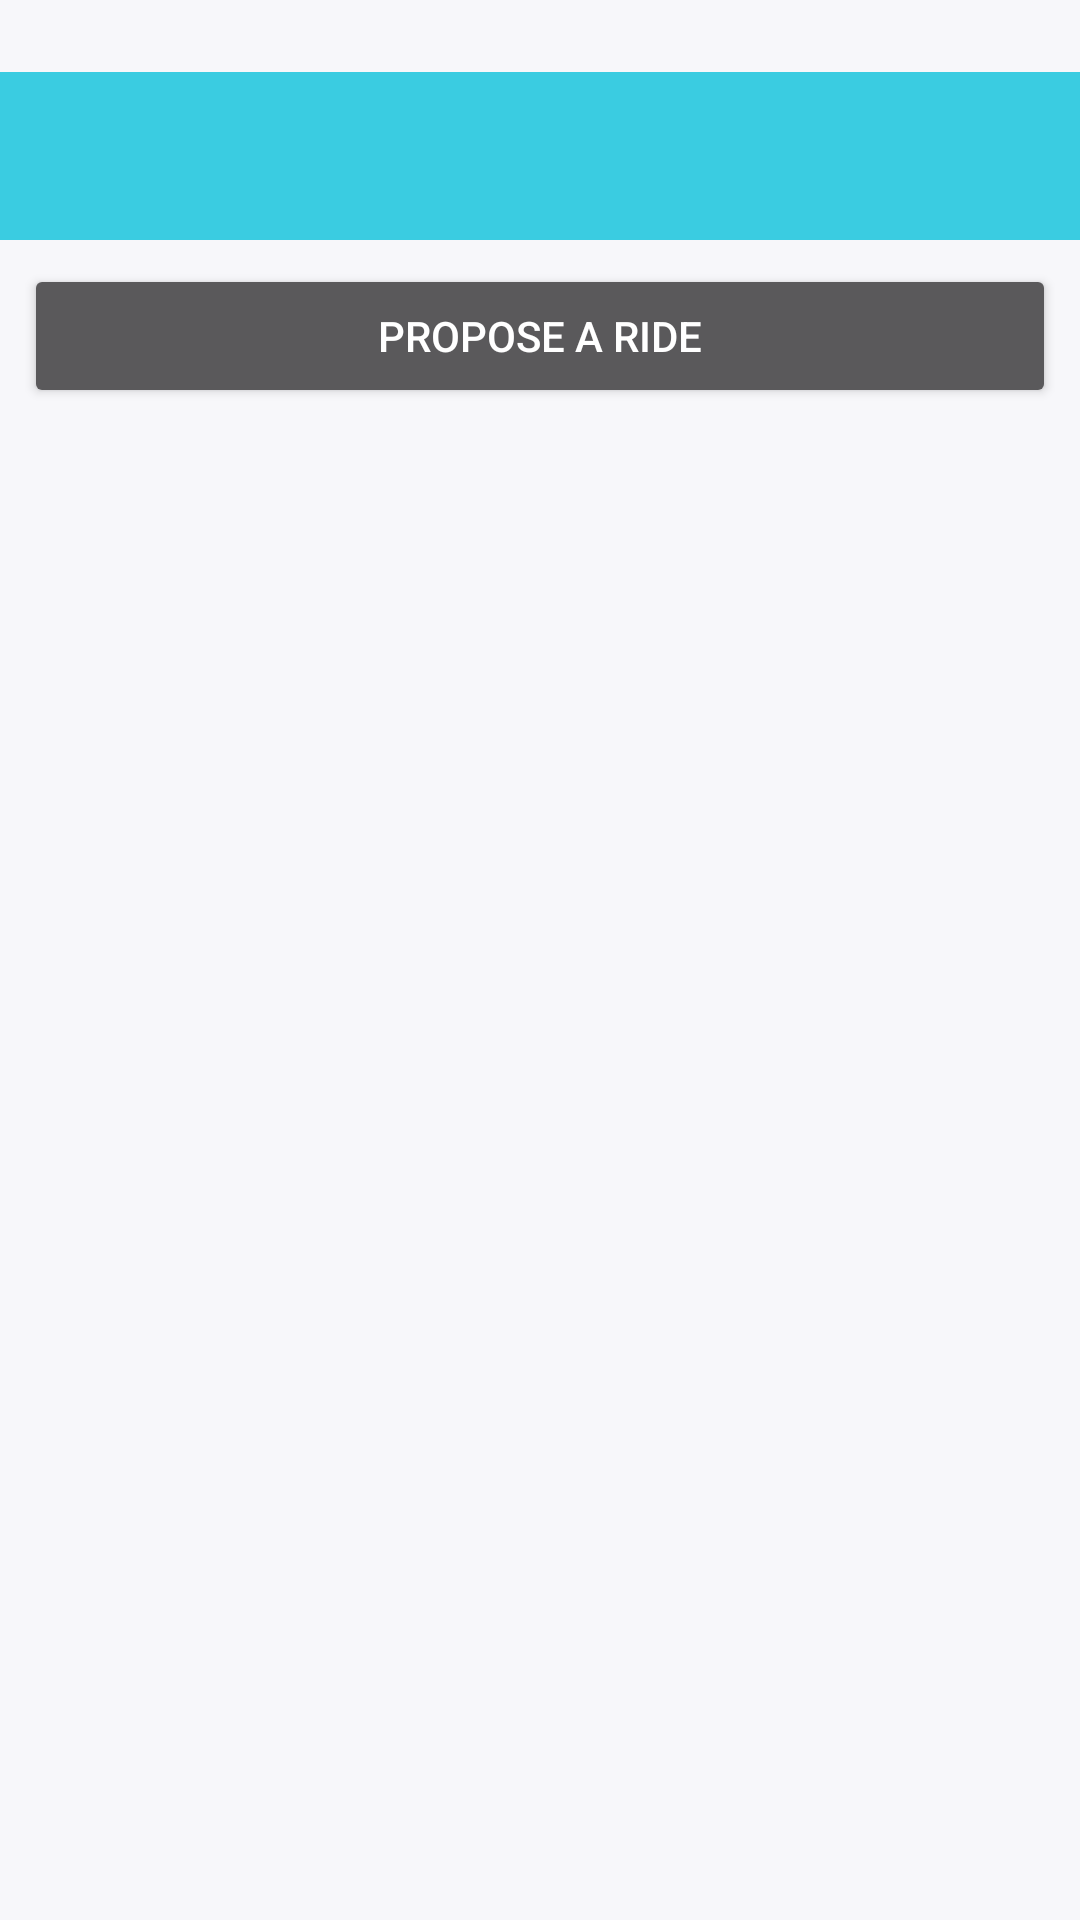

Reconstruct the res/layout file that produces this screen, plus the resources it refers to.
<!-- AndroidManifest.xml: application theme AppTheme -->
<!-- res/layout/activity_main.xml -->
<?xml version="1.0" encoding="utf-8"?>
<android.support.constraint.ConstraintLayout xmlns:android="http://schemas.android.com/apk/res/android"
    xmlns:app="http://schemas.android.com/apk/res-auto"
    xmlns:tools="http://schemas.android.com/tools"
    android:layout_width="match_parent"
    android:layout_height="match_parent"
    android:background="#f7f7fa"
    tools:context=".MainActivity">

    <android.support.v7.widget.Toolbar
        android:id="@+id/menuToolbar"
        android:layout_width="match_parent"
        android:layout_height="0dp"
        android:layout_marginTop="24dp"
        android:background="@color/colorAccent"
        app:layout_constraintEnd_toEndOf="parent"
        app:layout_constraintStart_toStartOf="parent"
        app:layout_constraintTop_toTopOf="parent">

    </android.support.v7.widget.Toolbar>

    <Button
        android:id="@+id/propose_ride_btn"
        android:layout_width="0dp"
        android:layout_height="wrap_content"
        android:layout_marginEnd="8dp"
        android:layout_marginStart="8dp"
        android:layout_marginTop="8dp"
        android:text="@string/propose_ride_txt"
        app:layout_constraintEnd_toEndOf="parent"
        app:layout_constraintStart_toStartOf="parent"
        app:layout_constraintTop_toBottomOf="@+id/menuToolbar" />

</android.support.constraint.ConstraintLayout>
<!-- resources referenced by this layout -->
<resources>
  <color name="colorAccent">#3acce1</color>
  <string name="propose_ride_txt">Propose a Ride</string>
  <style name="AppTheme" parent="Theme.AppCompat.NoActionBar">
          
          <item name="android:statusBarColor">@android:color/transparent</item>
          <item name="android:windowTranslucentStatus">true</item>
          <item name="android:windowTranslucentNavigation">true</item>
  
      </style>
</resources>
